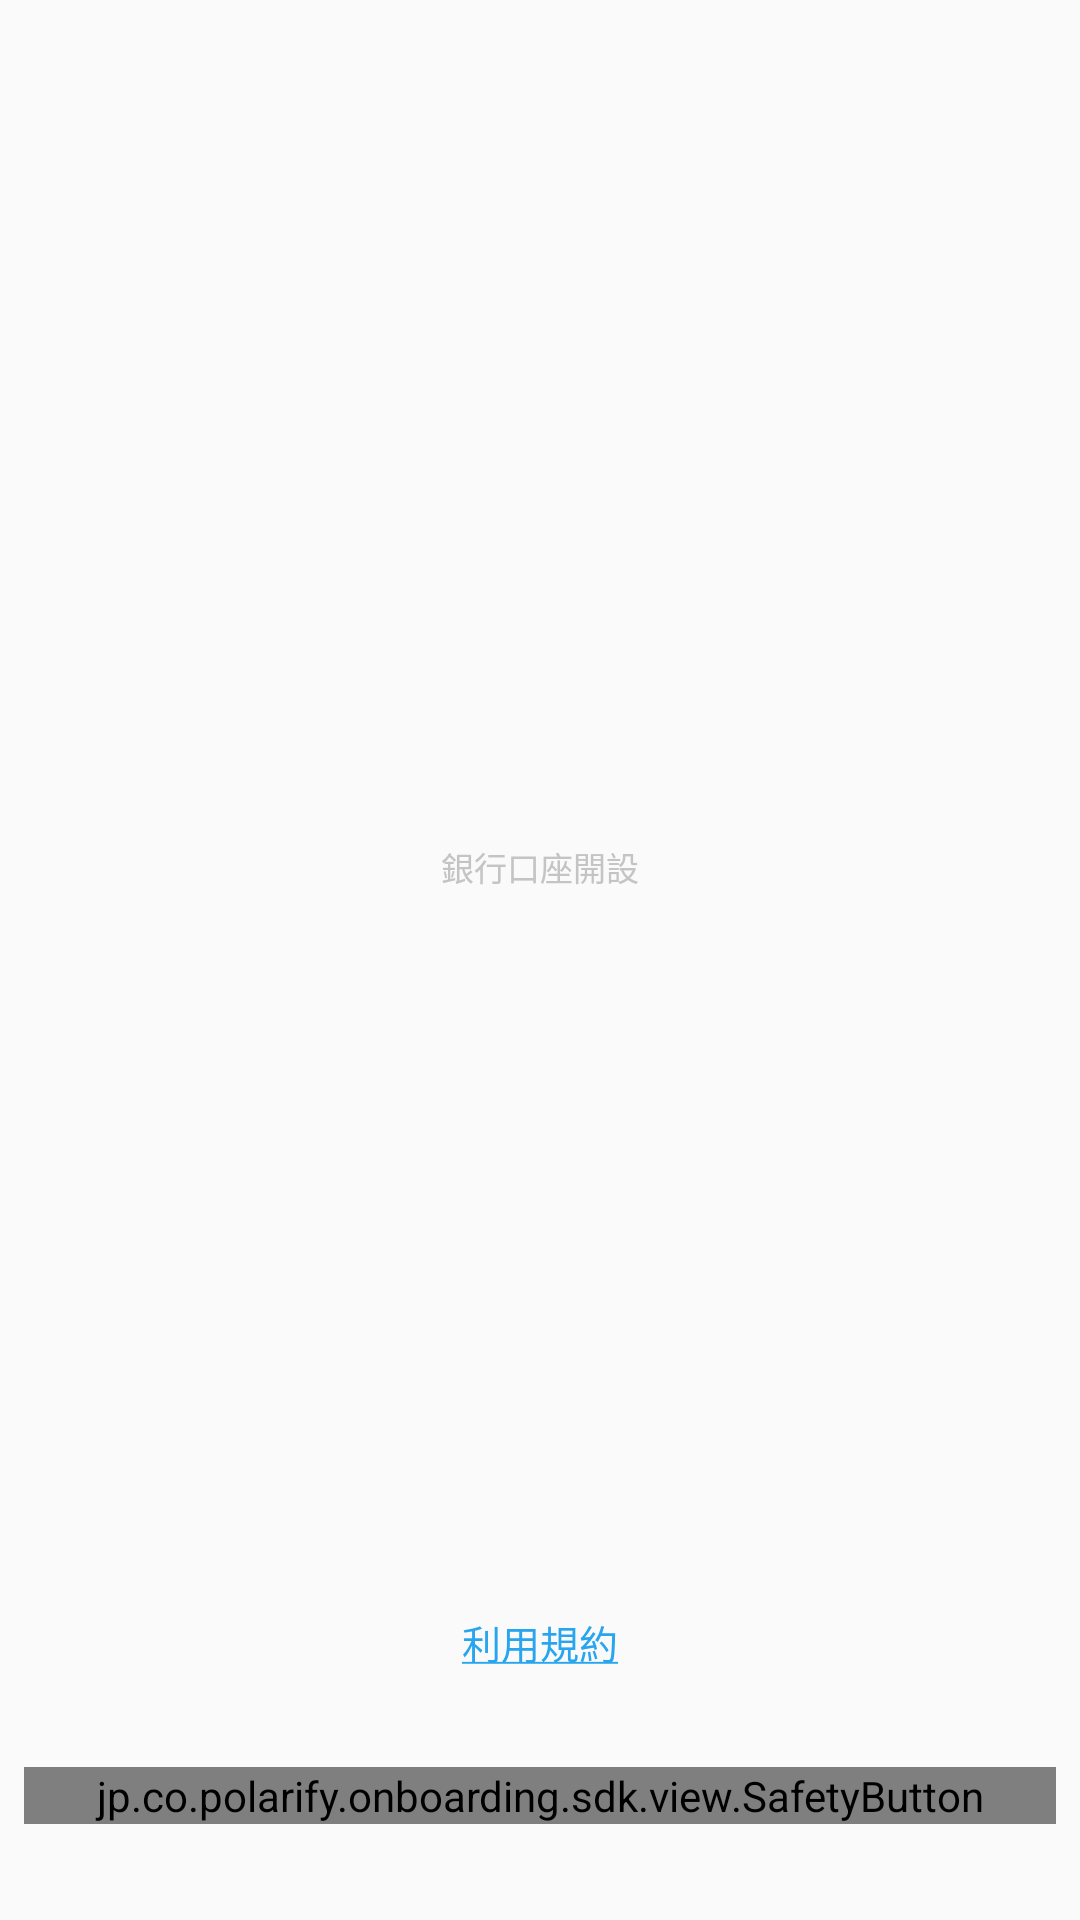

Produce the Android XML layout that renders to this screen, including the resource entries it uses.
<!-- AndroidManifest.xml: application theme Theme.AppCompat.Light.NoActionBar -->
<!-- res/layout/fragment_home_top.xml -->
<?xml version="1.0" encoding="utf-8"?>
<androidx.constraintlayout.widget.ConstraintLayout
        xmlns:android="http://schemas.android.com/apk/res/android"
        xmlns:tools="http://schemas.android.com/tools"
        xmlns:app="http://schemas.android.com/apk/res-auto"
        android:layout_width="match_parent"
        android:layout_height="match_parent"
        tools:context=".fragment.HomeTopFragment">

    <FrameLayout
            android:layout_width="151dp"
            android:layout_height="56dp"
            app:layout_constraintEnd_toEndOf="parent"
            android:layout_marginEnd="8dp"
            app:layout_constraintStart_toStartOf="parent"
            android:layout_marginStart="8dp"
            android:layout_marginTop="8dp"
            app:layout_constraintTop_toTopOf="parent"
            android:layout_marginBottom="8dp"
            app:layout_constraintBottom_toTopOf="@+id/privacy_policy">

        <ImageView
                android:layout_width="wrap_content"
                android:layout_height="wrap_content"
                android:src="@drawable/logo_top"
                android:scaleType="fitCenter"/>
        <TextView
                android:text="@string/opening_bank_account"
                android:layout_gravity="bottom"
                android:layout_width="match_parent"
                android:layout_height="wrap_content"
                android:textAlignment="center"
                android:textSize="@dimen/body_font_size"
                android:textColor="@color/openingBankAccountText"/>
    </FrameLayout>

    <TextView
            android:id="@+id/privacy_policy"
            android:textSize="@dimen/policy_font_size"
            android:textColor="@color/introduciton_second_text_color"
            android:text="@string/privacy_policy_title"
            android:autoLink="web"
            android:clickable="true"
            android:focusable="true"
            android:layout_width="wrap_content"
            android:layout_height="wrap_content"
            android:layout_marginBottom="32dp"
            app:layout_constraintBottom_toTopOf="@+id/opening_account_button"
            android:layout_marginEnd="8dp"
            app:layout_constraintEnd_toEndOf="parent"
            android:layout_marginStart="8dp"
            app:layout_constraintStart_toStartOf="parent"/>

    <jp.co.polarify.onboarding.sdk.view.SafetyButton
            android:id="@+id/opening_account_button"
            android:textSize="@dimen/button_font_size"
            android:textStyle="bold"
            android:text="@string/open_account"
            android:textColor="@color/white"
            android:layout_width="0dp"
            android:layout_height="wrap_content"
            android:background="@drawable/next_button_design"
            android:layout_marginBottom="32dp"
            app:layout_constraintBottom_toBottomOf="parent"
            android:layout_marginEnd="8dp"
            app:layout_constraintEnd_toEndOf="parent"
            android:layout_marginStart="8dp"
            app:layout_constraintStart_toStartOf="parent"/>

</androidx.constraintlayout.widget.ConstraintLayout>
<!-- resources referenced by this layout -->
<resources>
  <color name="introduciton_second_text_color">#27A5EE</color>
  <color name="openingBankAccountText">#C4C4C4</color>
  <color name="white">@android:color/white</color>
  <dimen name="body_font_size">11dp</dimen>
  <dimen name="button_font_size">11dp</dimen>
  <dimen name="policy_font_size">13dp</dimen>
  <!-- drawable next_button_design (drawable) -->
  <?xml version="1.0" encoding="utf-8"?>
  <selector xmlns:android="http://schemas.android.com/apk/res/android">
  
      
      <item android:state_pressed="false">
          <shape
                  android:shape="rectangle">
              <corners
                      android:radius="4dp"/>
              <gradient
                      android:startColor="@color/gradation_button_dark_color"
                      android:endColor="@color/gradation_button_light_color"
                      android:angle="0"/>
          </shape>
      </item>
  
      
      <item android:state_pressed="true">
          <shape
                  android:shape="rectangle">
              <corners
                      android:radius="4dp"/>
              <gradient
                      android:startColor="@color/gradation_button_dark_color"
                      android:endColor="@color/gradation_button_light_color"
                      android:angle="0"/>
          </shape>
      </item>
  </selector>
  <string name="open_account">上記に同意して口座を開設する</string>
  <string name="opening_bank_account">銀行口座開設</string>
  <string name="privacy_policy_title">
          <u>利用規約</u>
      </string>
  <color name="gradation_button_dark_color">#0095EB</color>
  <color name="gradation_button_light_color">#5EBCF4</color>
</resources>
